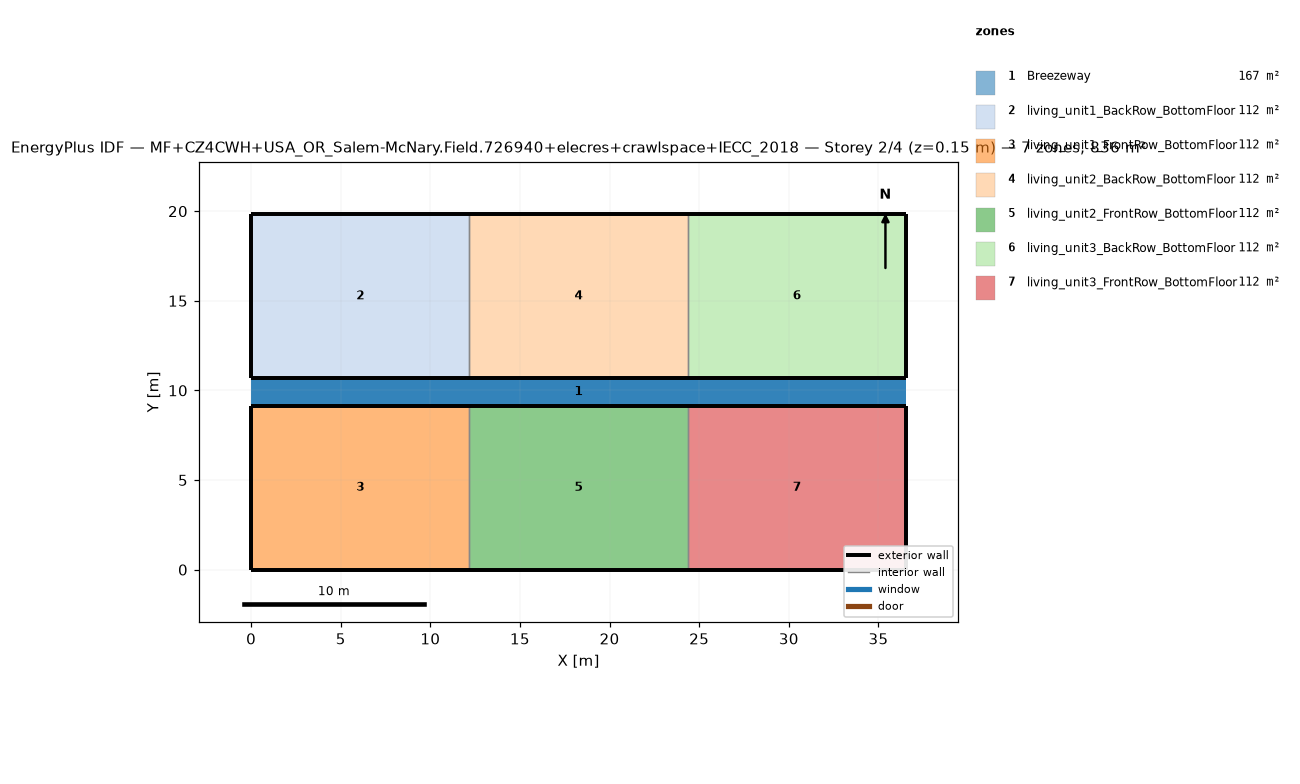
=== STOREY PLAN SPEC (per zone: floor XY polygon, exterior-wall plan segments, windows/doors) ===
zone 1: Breezeway  (167.0 m²)
  floor: (36.54, 9.16) (0.00, 9.16) (0.00, 10.68) (36.54, 10.68)
  floor: (36.54, 9.16) (0.00, 9.16) (0.00, 10.68) (36.54, 10.68)
  floor: (36.54, 9.16) (0.00, 9.16) (0.00, 10.68) (36.54, 10.68)
zone 2: living_unit1_BackRow_BottomFloor  (111.5 m²)
  floor: (12.18, 10.68) (0.00, 10.68) (0.00, 19.84) (12.18, 19.84)
  exterior wall: (0.00, 10.68) – (12.18, 10.68)  [12.2 m]
  exterior wall: (12.18, 19.84) – (0.00, 19.84)  [12.2 m]
  exterior wall: (0.00, 19.84) – (0.00, 10.68)  [9.2 m]
  interior walls: 1
zone 3: living_unit1_FrontRow_BottomFloor  (111.5 m²)
  floor: (12.18, 0.00) (0.00, 0.00) (0.00, 9.16) (12.18, 9.16)
  exterior wall: (0.00, 0.00) – (12.18, 0.00)  [12.2 m]
  exterior wall: (12.18, 9.16) – (0.00, 9.16)  [12.2 m]
  exterior wall: (0.00, 9.16) – (0.00, 0.00)  [9.2 m]
  interior walls: 1
zone 4: living_unit2_BackRow_BottomFloor  (111.5 m²)
  floor: (24.36, 10.68) (12.18, 10.68) (12.18, 19.84) (24.36, 19.84)
  exterior wall: (12.18, 10.68) – (24.36, 10.68)  [12.2 m]
  exterior wall: (24.36, 19.84) – (12.18, 19.84)  [12.2 m]
  interior walls: 2
zone 5: living_unit2_FrontRow_BottomFloor  (111.5 m²)
  floor: (24.36, 0.00) (12.18, 0.00) (12.18, 9.16) (24.36, 9.16)
  exterior wall: (12.18, 0.00) – (24.36, 0.00)  [12.2 m]
  exterior wall: (24.36, 9.16) – (12.18, 9.16)  [12.2 m]
  interior walls: 2
zone 6: living_unit3_BackRow_BottomFloor  (111.5 m²)
  floor: (36.54, 10.68) (24.36, 10.68) (24.36, 19.84) (36.54, 19.84)
  exterior wall: (24.36, 10.68) – (36.54, 10.68)  [12.2 m]
  exterior wall: (36.54, 10.68) – (36.54, 19.84)  [9.2 m]
  exterior wall: (36.54, 19.84) – (24.36, 19.84)  [12.2 m]
  interior walls: 1
zone 7: living_unit3_FrontRow_BottomFloor  (111.5 m²)
  floor: (36.54, 0.00) (24.36, 0.00) (24.36, 9.16) (36.54, 9.16)
  exterior wall: (24.36, 0.00) – (36.54, 0.00)  [12.2 m]
  exterior wall: (36.54, 0.00) – (36.54, 9.16)  [9.2 m]
  exterior wall: (36.54, 9.16) – (24.36, 9.16)  [12.2 m]
  interior walls: 1

=== DERIVED (storey summary) ===
Building: MF+CZ4CWH+USA_OR_Salem-McNary.Field.726940+elecres+crawlspace+IECC_2018
Storey: 2 of 4  (floor level z = 0.15 m)
Storey gross floor area: 836.2 m²
Zones on this storey: 7
  - Breezeway: floor 167.0 m²
  - living_unit1_BackRow_BottomFloor: floor 111.5 m²; exterior wall 33.5 m (86.9 m²); WWR 0.0%
  - living_unit1_FrontRow_BottomFloor: floor 111.5 m²; exterior wall 33.5 m (86.9 m²); WWR 0.0%
  - living_unit2_BackRow_BottomFloor: floor 111.5 m²; exterior wall 24.4 m (63.1 m²); WWR 0.0%
  - living_unit2_FrontRow_BottomFloor: floor 111.5 m²; exterior wall 24.4 m (63.1 m²); WWR 0.0%
  - living_unit3_BackRow_BottomFloor: floor 111.5 m²; exterior wall 33.5 m (86.9 m²); WWR 0.0%
  - living_unit3_FrontRow_BottomFloor: floor 111.5 m²; exterior wall 33.5 m (86.9 m²); WWR 0.0%
Zone adjacency (shared interzone walls):
  - living_unit1_BackRow_BottomFloor ↔ living_unit2_BackRow_BottomFloor
  - living_unit1_FrontRow_BottomFloor ↔ living_unit2_FrontRow_BottomFloor
  - living_unit2_BackRow_BottomFloor ↔ living_unit3_BackRow_BottomFloor
  - living_unit2_FrontRow_BottomFloor ↔ living_unit3_FrontRow_BottomFloor